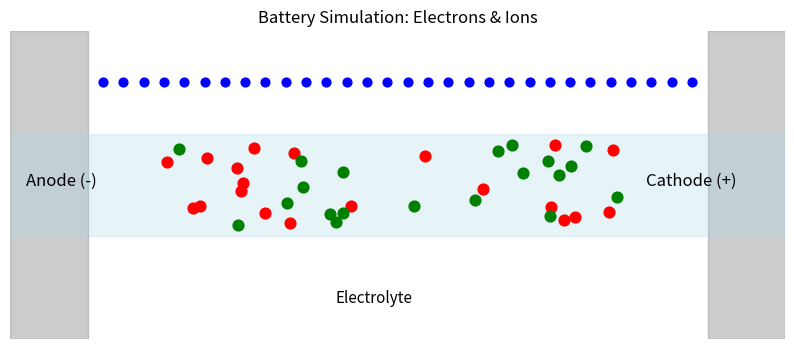

Here is the Python script that generated this plot:
import numpy as np
import matplotlib.pyplot as plt
from matplotlib.animation import FuncAnimation


fig, ax = plt.subplots(figsize=(10, 4))
ax.set_xlim(0, 10)
ax.set_ylim(-3, 3)
ax.axis("off")
ax.set_title("Battery Simulation: Electrons & Ions")

ax.axvspan(0, 1, color='gray', alpha=0.4)   
ax.axvspan(9, 10, color='gray', alpha=0.4)  
ax.axhspan(-1, 1, color='lightblue', alpha=0.3)  

ax.text(0.2, 0, "Anode (-)", fontsize=12)
ax.text(8.2, 0, "Cathode (+)", fontsize=12)
ax.text(4.2, -2.3, "Electrolyte", fontsize=11)


N_e = 30     
N_p = 20     
N_n = 20     


ex = np.linspace(1.2, 8.8, N_e)
ey = np.ones(N_e) * 2


px = np.random.uniform(2, 8, N_p)
py = np.random.uniform(-0.8, 0.8, N_p)

nx = np.random.uniform(2, 8, N_n)
ny = np.random.uniform(-0.8, 0.8, N_n)

electrons = ax.scatter(ex, ey, c='blue', s=40, label="Electrons")
pos_ions  = ax.scatter(px, py, c='red',  s=60, label="Positive ions")
neg_ions  = ax.scatter(nx, ny, c='green',s=60, label="Negative ions")


def update(frame):
    global ex, px, nx


    ex += 0.08
    ex[ex > 8.8] = 1.2


    px -= 0.03
    px[px < 2] = 8

    nx += 0.03
    nx[nx > 8] = 2

    electrons.set_offsets(np.c_[ex, ey])
    pos_ions.set_offsets(np.c_[px, py])
    neg_ions.set_offsets(np.c_[nx, ny])

    return electrons, pos_ions, neg_ions

ani = FuncAnimation(fig, update, frames=600, interval=30, blit=False)
plt.show()
